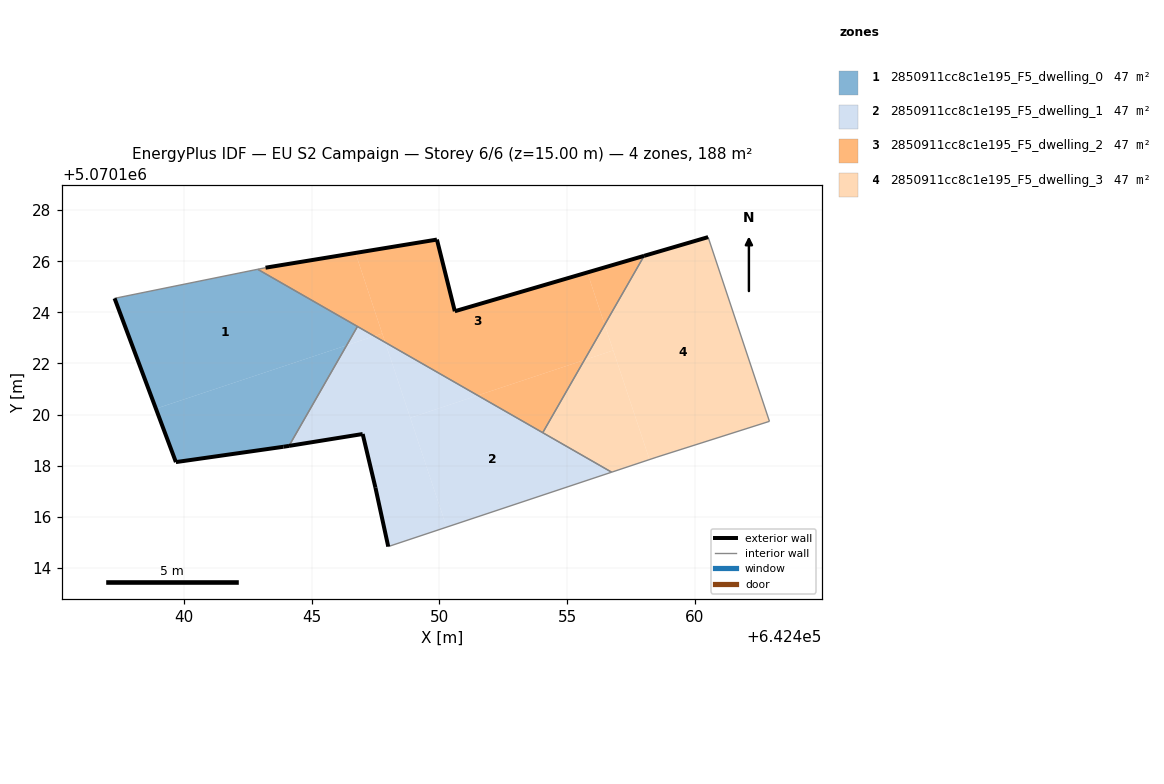
=== STOREY PLAN SPEC (per zone: floor XY polygon, exterior-wall plan segments, windows/doors) ===
zone 1: 2850911cc8c1e195_F5_dwelling_0  (47.1 m²)
  floor: (642446.37, 5070122.71) (642446.80, 5070123.45) (642442.89, 5070125.68) (642437.30, 5070124.55) (642438.91, 5070120.23)
  floor: (642444.12, 5070118.78) (642446.37, 5070122.71) (642438.91, 5070120.23) (642439.69, 5070118.14) (642443.90, 5070118.74)
  exterior wall: (642444.12, 5070118.78) – (642443.90, 5070118.74)  [0.2 m]
  exterior wall: (642443.90, 5070118.74) – (642439.69, 5070118.14)  [4.2 m]
  exterior wall: (642439.69, 5070118.14) – (642437.30, 5070124.55)  [6.8 m]
  interior walls: 3
zone 2: 2850911cc8c1e195_F5_dwelling_1  (47.1 m²)
  floor: (642450.28, 5070115.60) (642447.88, 5070122.83) (642447.46, 5070123.07) (642446.37, 5070122.71) (642444.12, 5070118.78) (642447.00, 5070119.24) (642447.50, 5070117.14) (642448.00, 5070114.84)
  floor: (642456.74, 5070117.75) (642451.50, 5070120.75) (642448.86, 5070119.87) (642450.28, 5070115.60)
  floor: (642447.46, 5070123.07) (642446.80, 5070123.45) (642446.37, 5070122.71)
  floor: (642451.50, 5070120.75) (642447.88, 5070122.83) (642448.86, 5070119.87)
  exterior wall: (642448.00, 5070114.84) – (642447.50, 5070117.14)  [2.4 m]
  exterior wall: (642447.50, 5070117.14) – (642447.00, 5070119.24)  [2.2 m]
  exterior wall: (642447.00, 5070119.24) – (642444.12, 5070118.78)  [2.9 m]
  interior walls: 4
zone 3: 2850911cc8c1e195_F5_dwelling_2  (47.1 m²)
  floor: (642455.67, 5070122.14) (642456.47, 5070123.52) (642455.79, 5070125.56) (642450.60, 5070124.04) (642449.91, 5070126.85) (642446.72, 5070126.32) (642447.88, 5070122.83) (642451.50, 5070120.75)
  floor: (642447.77, 5070123.17) (642446.72, 5070126.32) (642443.20, 5070125.75) (642442.89, 5070125.68) (642447.46, 5070123.07)
  floor: (642447.88, 5070122.83) (642447.77, 5070123.17) (642447.46, 5070123.07)
  floor: (642454.04, 5070119.29) (642455.67, 5070122.14) (642451.50, 5070120.75)
  floor: (642456.47, 5070123.52) (642458.01, 5070126.21) (642455.79, 5070125.56)
  exterior wall: (642443.20, 5070125.75) – (642449.91, 5070126.85)  [6.8 m]
  exterior wall: (642449.91, 5070126.85) – (642450.60, 5070124.04)  [2.9 m]
  exterior wall: (642450.60, 5070124.04) – (642458.01, 5070126.21)  [7.7 m]
  interior walls: 4
zone 4: 2850911cc8c1e195_F5_dwelling_3  (47.1 m²)
  floor: (642458.22, 5070118.24) (642456.80, 5070122.51) (642455.67, 5070122.14) (642454.04, 5070119.29) (642456.74, 5070117.75)
  floor: (642462.91, 5070119.74) (642460.51, 5070126.94) (642458.01, 5070126.21) (642456.47, 5070123.52) (642458.22, 5070118.24) (642458.51, 5070118.34)
  floor: (642456.80, 5070122.51) (642456.47, 5070123.52) (642455.67, 5070122.14)
  exterior wall: (642458.01, 5070126.21) – (642460.51, 5070126.94)  [2.6 m]
  interior walls: 5

=== DERIVED (storey summary) ===
Building: EU S2 Campaign
Storey: 6 of 6  (floor level z = 15.00 m)
Storey gross floor area: 188.3 m²
Zones on this storey: 4
  - 2850911cc8c1e195_F5_dwelling_0: floor 47.1 m²; exterior wall 11.3 m (33.9 m²); WWR 0.0%
  - 2850911cc8c1e195_F5_dwelling_1: floor 47.1 m²; exterior wall 7.4 m (22.3 m²); WWR 0.0%
  - 2850911cc8c1e195_F5_dwelling_2: floor 47.1 m²; exterior wall 17.4 m (52.2 m²); WWR 0.0%
  - 2850911cc8c1e195_F5_dwelling_3: floor 47.1 m²; exterior wall 2.6 m (7.8 m²); WWR 0.0%
Zone adjacency (shared interzone walls):
  - 2850911cc8c1e195_F5_dwelling_0 ↔ 2850911cc8c1e195_F5_dwelling_1
  - 2850911cc8c1e195_F5_dwelling_0 ↔ 2850911cc8c1e195_F5_dwelling_2
  - 2850911cc8c1e195_F5_dwelling_1 ↔ 2850911cc8c1e195_F5_dwelling_2
  - 2850911cc8c1e195_F5_dwelling_1 ↔ 2850911cc8c1e195_F5_dwelling_3
  - 2850911cc8c1e195_F5_dwelling_2 ↔ 2850911cc8c1e195_F5_dwelling_3